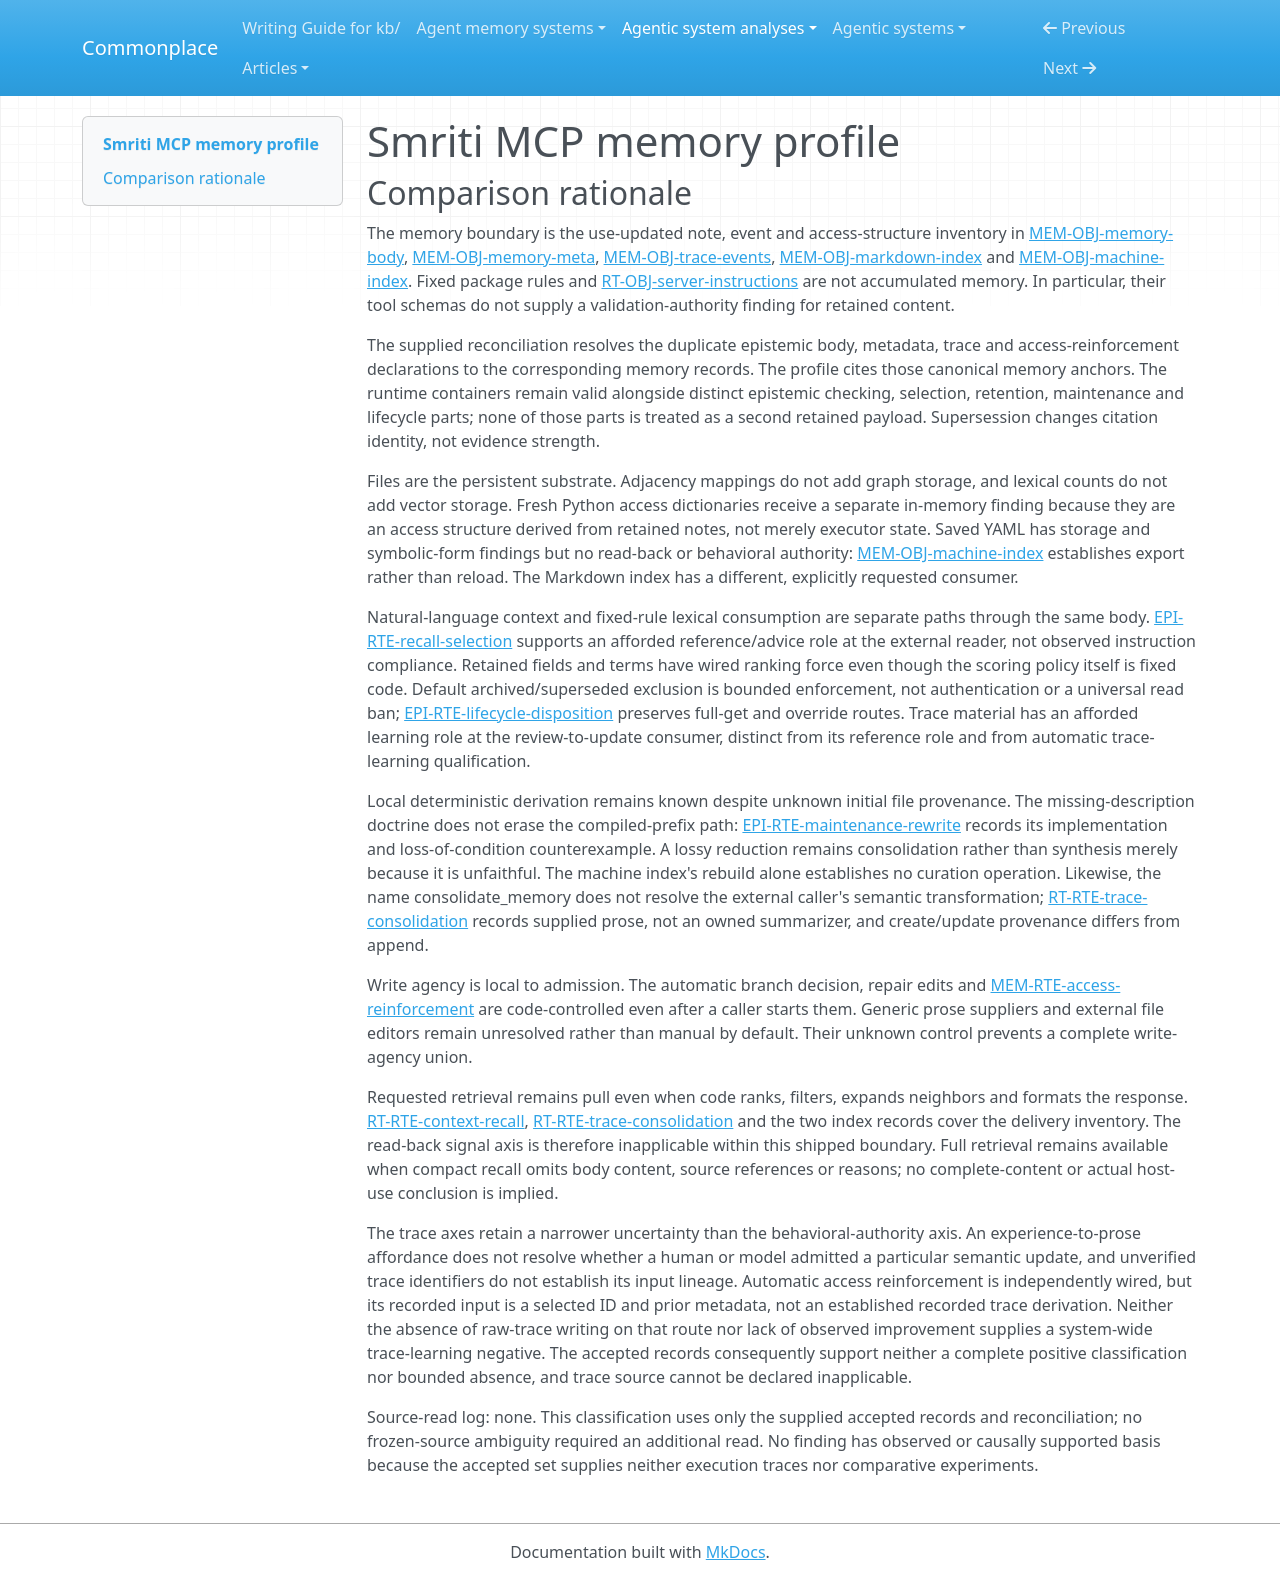

repository: zby/commonplace · page: agentic-system-analyses/retained/deepak-bhardwaj-ps--smriti-mcp/memory-profile/index.html · generator: mkdocs

---
type: agentic-system-analyses/types/agentic-system-memory-profile.md
description: "Smriti MCP memory comparison: retained Markdown, metadata, raw traces and derived access structures at the frozen revision."
run-id: AAS-2026-10-14-smriti-mcp-14f6928f9817-01
source-identity: "https://github.com/Deepak-Bhardwaj-PS/smriti-mcp"
reviewed-boundary: "8264bf9103477d9521e57b27c81dcc2e943a3230"
memory-comparison:
  version: 2
  scope: "Use-updated Markdown bodies and YAML metadata, NDJSON observations and operation reports, generated Markdown and YAML indexes, and their transient lexical/alias/link access structures; includes caller writes, external-file admission, trace review/consolidation, access reinforcement, lifecycle changes, maintenance and requested reload/delivery. Excludes static server instructions, executable package code, request-local diagnostics, external host/model state and dependency internals. External caller authorship, initial file provenance and eventual host interpretation remain unresolved, not silently excluded alternatives."
  axes:
    storage_substrate:
      assessment: known
      units:
        - scope: "Durable note bodies and metadata"
          assessment: known
          findings:
            - value: files
              basis: wired
              records: [memory.md#mem-obj-memory-body, memory.md#mem-obj-memory-meta, runtime.md#rt-rte-memory-write]
              note: "Bodies and YAML fields persist together in local Markdown files and reload on later calls."
          records: [memory.md#mem-obj-memory-body, memory.md#mem-obj-memory-meta]
          note: "The records identify both operative parts; unknown initial authorship does not obscure their substrate."
        - scope: "Raw observations, remembered-content copies and consolidation operation reports"
          assessment: known
          findings:
            - value: files
              basis: wired
              records: [memory.md#mem-obj-trace-events, runtime.md#rt-rte-trace-consolidation]
              note: "NDJSON files retain events for subsequent loading and grouping."
          records: [memory.md#mem-obj-trace-events]
          note: "The recorded population includes both supplied content and generated bookkeeping; JSON encoding is not a separate substrate."
        - scope: "Saved Markdown index and YAML machine-index export"
          assessment: known
          findings:
            - value: files
              basis: wired
              records: [memory.md#mem-obj-markdown-index, memory.md#mem-obj-machine-index]
              note: "Both generated exports reside on the filesystem; only Markdown has an established reload consumer."
          records: [memory.md#mem-obj-markdown-index, memory.md#mem-obj-machine-index]
          note: "Export storage is established independently of later consumption."
        - scope: "Freshly derived lexical, alias and adjacency access structures"
          assessment: known
          findings:
            - value: in-memory
              basis: wired
              records: [memory.md#mem-obj-machine-index, runtime.md#rt-rte-context-recall]
              note: "Retrieval builds Python dictionaries anew from retained notes."
          records: [memory.md#mem-obj-machine-index]
          note: "Includes the access structure, not ordinary executor state; directed links are fields in dictionaries, not a separate graph storage service."
      records: [memory.md#mem-obj-memory-body, memory.md#mem-obj-memory-meta, memory.md#mem-obj-trace-events, memory.md#mem-obj-markdown-index, memory.md#mem-obj-machine-index, runtime.md#rt-rte-context-recall, runtime.md#rt-rte-trace-consolidation, runtime.md#rt-rte-store-maintenance]
      note: "The object inventory and write/reload/maintenance containers cover the shipped memory surfaces; no included opaque provider store is established. Files and in-memory access structures exhaust this named inventory, not all storage in an enclosing host."
    representational_form:
      assessment: known
      units:
        - scope: "Note prose and displayed titles/descriptions consumed by a human or agent"
          assessment: known
          findings:
            - value: natural-language
              basis: afforded
              records: [memory.md#mem-obj-memory-body, memory.md#mem-obj-memory-meta, epistemic.md#epi-rte-recall-selection]
              note: "Returned prose supplies readable context to an external consumer; actual host interpretation is unobserved."
          records: [memory.md#mem-obj-memory-body, memory.md#mem-obj-memory-meta, epistemic.md#epi-rte-recall-selection]
          note: "Classifies readable content rather than assuming compact snippets expose the complete retained body."
        - scope: "Body wikilinks and fixed-rule consumption of body terms and metadata fields"
          assessment: known
          findings:
            - value: symbolic
              basis: wired
              records: [memory.md#mem-obj-memory-body, memory.md#mem-obj-memory-meta, runtime.md#rt-rte-context-recall]
              note: "Localized strings, statuses, counters and numeric salience enter fixed lexical, filtering and graph rules."
          records: [memory.md#mem-obj-memory-body, memory.md#mem-obj-memory-meta]
          note: "This consumption path differs from prose interpretation; scalar numerical counters are not distributed parameters."
        - scope: "Trace content displayed for review"
          assessment: known
          findings:
            - value: natural-language
              basis: afforded
              records: [memory.md#mem-obj-trace-events, runtime.md#rt-rte-trace-consolidation]
              note: "Readable observations and operation reports are returned to the review caller."
          records: [memory.md#mem-obj-trace-events, runtime.md#rt-rte-trace-consolidation]
          note: "A documented review consumer establishes the form without establishing semantic criticism or compliance."
        - scope: "Trace envelopes, filters and term-based grouping"
          assessment: known
          findings:
            - value: symbolic
              basis: wired
              records: [memory.md#mem-obj-trace-events, epistemic.md#epi-rte-trace-review]
              note: "JSON fields and normalized content terms are selected and grouped by fixed Python rules."
          records: [memory.md#mem-obj-trace-events, epistemic.md#epi-rte-trace-review]
          note: "Generic origin does not make the inspected envelope or grouping opaque."
        - scope: "Generated Markdown index display"
          assessment: known
          findings:
            - value: natural-language
              basis: afforded
              records: [memory.md#mem-obj-markdown-index]
              note: "Titles and descriptions support the shipped human/agent index-review role."
            - value: symbolic
              basis: wired
              records: [memory.md#mem-obj-markdown-index]
              note: "Rendered navigation links and category organization identify note destinations."
          records: [memory.md#mem-obj-markdown-index]
          note: "Mixed display and navigation are classified separately; index loading is implemented but a successful user review is not observed."
        - scope: "Machine access structures and saved YAML export"
          assessment: known
          findings:
            - value: symbolic
              basis: wired
              records: [memory.md#mem-obj-machine-index]
              note: "Term frequencies, alias mappings and links/backlinks have localized fixed-rule meanings."
          records: [memory.md#mem-obj-machine-index]
          note: "The saved export has no established reload consumer; its structured representation remains inspectable."
      records: [memory.md#mem-obj-memory-body, memory.md#mem-obj-memory-meta, memory.md#mem-obj-trace-events, memory.md#mem-obj-markdown-index, memory.md#mem-obj-machine-index, runtime.md#rt-rte-context-recall, runtime.md#rt-rte-trace-consolidation]
      note: "The complete named text/metadata/index inventory has readable and symbolic paths, not an owned distributed-parametric memory component. Coverage is complete for these forms, while evidence of external interpretation remains afforded."
    lineage:
      assessment: partial
      units:
        - scope: "Supplied note prose and metadata on API writes"
          assessment: known
          findings:
            - value: authored
              basis: afforded
              records: [runtime.md#rt-rte-memory-write, memory.md#mem-obj-memory-body, runtime.md#rt-rte-trace-consolidation]
              note: "The caller authors or supplies final retained prose, including consolidated content; human versus model origin is unresolved."
            - value: imported
              basis: wired
              records: [epistemic.md#epi-rte-content-retention, runtime.md#rt-rte-memory-write]
              note: "Smriti acquires the externally supplied content rather than producing its semantic claims."
          records: [runtime.md#rt-rte-memory-write, epistemic.md#epi-rte-content-retention]
          note: "Authorship at the external production path and import at the Smriti boundary coexist; no source-warrant preservation is implied."
        - scope: "Initial externally edited note bodies and metadata"
          assessment: not-determinable
          findings: []
          records: [memory.md#mem-obj-memory-body, memory.md#mem-obj-memory-meta, runtime.md#rt-rte-memory-write]
          note: "Files are reloadable, but their initial derivation/provenance is unresolved; the known API path does not classify this alternative."
        - scope: "Derived descriptions, metadata defaults, repair fields and wikilinks"
          assessment: known
          findings:
            - value: other-compiled
              basis: wired
              records: [memory.md#mem-obj-memory-meta, epistemic.md#epi-rte-maintenance-rewrite, runtime.md#rt-rte-store-maintenance]
              note: "Fixed rules derive prefixes, timestamps/defaults and symbolic link associations from supplied or retained text and metadata."
          records: [memory.md#mem-obj-memory-meta, epistemic.md#epi-rte-maintenance-rewrite]
          note: "This derivation is known even when the source file's initial origin is not; compilation does not guarantee semantic preservation."
        - scope: "Caller-supplied observations in raw trace files"
          assessment: partial
          findings:
            - value: imported
              basis: wired
              records: [memory.md#mem-obj-trace-events, epistemic.md#epi-rte-content-retention]
              note: "The event envelope retains supplied external observations."
          records: [memory.md#mem-obj-trace-events]
          note: "The acquisition edge is known; original human/model/application provenance and whether supplied content was extracted from another trace are not."
        - scope: "Remembered-content copies, consolidation bookkeeping and access feedback"
          assessment: known
          findings:
            - value: other-compiled
              basis: wired
              records: [memory.md#mem-obj-trace-events, runtime.md#rt-rte-trace-consolidation, memory.md#mem-rte-access-reinforcement]
              note: "Code copies/report-formats write activity and derives durable access timestamps, counts and salience."
          records: [memory.md#mem-obj-trace-events, memory.md#mem-rte-access-reinforcement]
          note: "These local derivations are established; they do not establish automatic extraction of standing prose from experience."
        - scope: "Caller consolidation's relation to selected raw traces"
          assessment: not-determinable
          findings: []
          records: [runtime.md#rt-rte-trace-consolidation, epistemic.md#epi-rte-content-retention, epistemic.md#epi-rte-trace-review]
          note: "The experience-to-prose route is afforded, but actual supplied prose and support linkage are absent; trace IDs alone do not establish trace-extracted content."
        - scope: "Generated Markdown index and machine index"
          assessment: known
          findings:
            - value: other-compiled
              basis: wired
              records: [memory.md#mem-obj-markdown-index, memory.md#mem-obj-machine-index]
              note: "Current note scans generate summaries, navigation, lexical counts and adjacency structures."
          records: [memory.md#mem-obj-markdown-index, memory.md#mem-obj-machine-index]
          note: "Known local derivation does not resolve the initial provenance of the indexed notes."
      records: [memory.md#mem-obj-memory-body, memory.md#mem-obj-memory-meta, memory.md#mem-obj-trace-events, memory.md#mem-obj-markdown-index, memory.md#mem-obj-machine-index, runtime.md#rt-rte-trace-consolidation, memory.md#mem-rte-access-reinforcement, epistemic.md#epi-rte-content-retention]
      note: "Supported authorship, acquisition and deterministic derivation coexist with unresolved external-file origins and unverified trace-to-prose lineage; those alternatives prevent complete lineage coverage."
    behavioral_authority:
      assessment: partial
      units:
        - scope: "Retrieved prose, display descriptions and Markdown index at external readers"
          assessment: partial
          findings:
            - value: knowledge
              basis: afforded
              records: [memory.md#mem-obj-memory-body, memory.md#mem-obj-markdown-index, epistemic.md#epi-rte-recall-selection]
              note: "The documented later caller can use returned material as context, reference or advice."
          records: [memory.md#mem-obj-memory-body, memory.md#mem-obj-memory-meta, memory.md#mem-obj-markdown-index, epistemic.md#epi-rte-recall-selection]
          note: "Host interpretation is not supplied. Standing instruction force or other content-specific effects cannot be classified from delivery alone."
        - scope: "Note text, lexical metadata, lifecycle, expiry, counters and derived term/graph features at retrieval selectors"
          assessment: known
          findings:
            - value: ranking
              basis: wired
              records: [memory.md#mem-obj-memory-body, memory.md#mem-obj-memory-meta, memory.md#mem-obj-machine-index, runtime.md#rt-rte-context-recall, memory.md#mem-rte-access-reinforcement]
              note: "Retained terms and fields influence candidate scores, graph-expanded priorities and later affinity."
            - value: routing
              basis: wired
              records: [memory.md#mem-obj-memory-meta, memory.md#mem-obj-machine-index, runtime.md#rt-rte-context-recall]
              note: "Exact scope/filter fields and wikilink identity mappings determine the requested selection scope and expansion destinations."
            - value: enforcement
              basis: wired
              records: [epistemic.md#epi-rte-lifecycle-disposition, runtime.md#rt-rte-context-recall]
              note: "Archived/superseded statuses exclude notes from default recall; this bounded response veto is overrideable and not universal access control."
          records: [memory.md#mem-obj-memory-body, memory.md#mem-obj-memory-meta, memory.md#mem-obj-machine-index, runtime.md#rt-rte-context-recall, epistemic.md#epi-rte-lifecycle-disposition, memory.md#mem-rte-access-reinforcement]
          note: "Fixed selector consumers are inspected. Confidence and verification labels are not truth validation, and unconsumed related/source metadata has no inferred force."
        - scope: "Retained trace fields/content at grouping and review"
          assessment: partial
          findings:
            - value: routing
              basis: wired
              records: [memory.md#mem-obj-trace-events, epistemic.md#epi-rte-trace-review]
              note: "Agent/time/scope and normalized terms select and group the raw material supplied to review."
            - value: ranking
              basis: wired
              records: [runtime.md#rt-rte-trace-consolidation, epistemic.md#epi-rte-trace-review]
              note: "Event counts and salience order groups and influence review/create/update recommendations."
            - value: knowledge
              basis: afforded
              records: [memory.md#mem-obj-trace-events, runtime.md#rt-rte-trace-consolidation]
              note: "Raw observations supply reference material to the documented review caller."
            - value: learning
              basis: afforded
              records: [runtime.md#rt-rte-trace-consolidation, epistemic.md#epi-rte-trace-review]
              note: "The documented agent review role can use retained experience to supply a durable note for later retrieval; this is an afforded update consumer, not inspected autonomous synthesis."
          records: [memory.md#mem-obj-trace-events, runtime.md#rt-rte-trace-consolidation, epistemic.md#epi-rte-trace-review]
          note: "The raw-to-review-to-durable-note route is supported as an affordance; actual semantic update control, resulting content and later host effects remain unresolved. Learning authority here does not establish improved capacity or automatic trace learning."
        - scope: "Persisted YAML machine-index export"
          assessment: inapplicable
          findings: []
          records: [memory.md#mem-obj-machine-index]
          note: "The inspected export has no shipped reload consumer, so no authority is assigned to the saved YAML; the freshly derived selector representation is classified separately."
      records: [memory.md#mem-obj-memory-body, memory.md#mem-obj-memory-meta, memory.md#mem-obj-trace-events, memory.md#mem-obj-markdown-index, memory.md#mem-obj-machine-index, runtime.md#rt-rte-context-recall, runtime.md#rt-rte-trace-consolidation, epistemic.md#epi-rte-trace-review, epistemic.md#epi-rte-lifecycle-disposition]
      note: "Fixed retrieval effects and afforded reference/update roles are supported. External content interpretation and review control prevent a complete authority classification; static tool guidance is outside the memory boundary."
    write_agency:
      assessment: partial
      units:
        - scope: "Caller-selected content writes, explicit mutations, trace recording and consolidated-prose submission"
          assessment: not-determinable
          findings: []
          records: [runtime.md#rt-rte-memory-write, runtime.md#rt-rte-trace-consolidation, epistemic.md#epi-rte-write-admission]
          note: "A generic caller may be human, model or application. No recorded per-content human decision establishes manual agency, and lack of an approval gate alone does not settle who supplied or approved the content."
        - scope: "Raw filesystem admission of initial content"
          assessment: not-determinable
          findings: []
          records: [memory.md#mem-obj-memory-body, memory.md#mem-obj-memory-meta, runtime.md#rt-rte-memory-write]
          note: "Reload is inspected but initial admission control is unresolved; API-mediated control cannot be transferred to file editors."
        - scope: "Remember auto successor selection and generated description/default metadata"
          assessment: known
          findings:
            - value: automatic
              basis: wired
              records: [epistemic.md#epi-rte-write-admission, runtime.md#rt-rte-memory-write, epistemic.md#epi-rte-maintenance-rewrite]
              note: "After a request, fixed code chooses the auto branch and derives omitted fields without an individual human decision for those changes."
          records: [epistemic.md#epi-rte-write-admission, runtime.md#rt-rte-memory-write, epistemic.md#epi-rte-maintenance-rewrite]
          note: "Local automatic branch/field admission does not resolve approval of the caller's prose or explicit-mode alternatives."
        - scope: "Selected-ID access reinforcement"
          assessment: known
          findings:
            - value: automatic
              basis: wired
              records: [memory.md#mem-rte-access-reinforcement]
              note: "Code admits timestamp/count/salience increments after recall selection or a direct request; initiation is not per-update content approval."
          records: [memory.md#mem-rte-access-reinforcement]
          note: "A caller can disable marking, but does not individually determine each numeric update."
        - scope: "Invoked repair, link rewriting, index generation and consolidation bookkeeping"
          assessment: known
          findings:
            - value: automatic
              basis: wired
              records: [runtime.md#rt-rte-store-maintenance, epistemic.md#epi-rte-maintenance-rewrite, runtime.md#rt-rte-trace-consolidation]
              note: "Fixed rules admit generated edits/exports/reports after invocation without per-content human approval."
          records: [runtime.md#rt-rte-store-maintenance, epistemic.md#epi-rte-maintenance-rewrite, runtime.md#rt-rte-trace-consolidation]
          note: "Dry-run/skip options withhold changes; triggering a batch does not make its individual admissions manual."
      records: [runtime.md#rt-rte-memory-write, runtime.md#rt-rte-trace-consolidation, runtime.md#rt-rte-store-maintenance, epistemic.md#epi-rte-write-admission, epistemic.md#epi-rte-maintenance-rewrite, memory.md#mem-rte-access-reinforcement, memory.md#mem-obj-memory-body]
      note: "Automatic code-controlled admissions are wired, while content-supplying callers and initial file editors retain unknown human control. No manual finding is established merely from caller initiation."
    curation_operations:
      assessment: partial
      units:
        - scope: "Replacing/appending existing notes and deterministic metadata/link repair"
          assessment: known
          findings:
            - value: evolve
              basis: wired
              records: [runtime.md#rt-rte-memory-write, runtime.md#rt-rte-store-maintenance, epistemic.md#epi-rte-maintenance-rewrite]
              note: "Existing entries are revised by update/append, field repair and body-link rewriting; semantic correctness is not guaranteed."
          records: [runtime.md#rt-rte-memory-write, runtime.md#rt-rte-store-maintenance, epistemic.md#epi-rte-maintenance-rewrite]
          note: "These implemented revisions do not establish deduplication or creation of a new semantic claim."
        - scope: "Reduced descriptions and generated Markdown display of retained note claims"
          assessment: known
          findings:
            - value: consolidate
              basis: wired
              records: [epistemic.md#epi-rte-maintenance-rewrite, memory.md#mem-obj-markdown-index, memory.md#mem-obj-memory-meta]
              note: "Descriptions compress existing prose and the Markdown index selects/groups retained summaries into a reduced display; truncation can lose conditions without becoming synthesis."
          records: [epistemic.md#epi-rte-maintenance-rewrite, memory.md#mem-obj-markdown-index, memory.md#mem-obj-memory-meta]
          note: "Only transformations of retained content are classified here; ordinary acquisition and machine-index rebuild alone are not curation."
        - scope: "Archive and supersession with retained history"
          assessment: known
          findings:
            - value: invalidate
              basis: wired
              records: [epistemic.md#epi-rte-lifecycle-disposition, runtime.md#rt-rte-memory-write]
              note: "Status changes withdraw default current recall reliance while preserving historical files and override/get routes."
          records: [epistemic.md#epi-rte-lifecycle-disposition, runtime.md#rt-rte-memory-write]
          note: "Bounded withdrawal is not universal revocation or evidence of factual refutation; permanent deletion is a separate destructive path."
        - scope: "Expiry affinity penalty"
          assessment: known
          findings:
            - value: decay
              basis: wired
              records: [runtime.md#rt-rte-context-recall]
              note: "Expiry subtracts from later retrieval score, downweighting rather than evicting the retained note."
          records: [runtime.md#rt-rte-context-recall]
          note: "This is the recorded time-dependent downweighting route, not automatic deletion or counter decay."
        - scope: "Access-based salience reinforcement"
          assessment: known
          findings:
            - value: promote
              basis: wired
              records: [memory.md#mem-rte-access-reinforcement]
              note: "Selected access raises durable salience by 0.02 up to 1.0, and later affinity consumes it."
            - value: evolve
              basis: wired
              records: [memory.md#mem-rte-access-reinforcement]
              note: "The retained entry's counters, timestamp and salience are revised in place."
          records: [memory.md#mem-rte-access-reinforcement]
          note: "Promotion is an implemented salience change, not demonstrated usefulness or improved capacity."
        - scope: "Semantic transformation of raw traces into caller-supplied consolidated prose"
          assessment: not-determinable
          findings: []
          records: [runtime.md#rt-rte-trace-consolidation, epistemic.md#epi-rte-trace-review, epistemic.md#epi-rte-content-retention]
          note: "Grouping itself does not compress event claims; the external caller supplies final prose. No actual inputs/output or semantic transformation record distinguishes consolidation, synthesis, deduplication or simple acquisition on that branch."
      records: [runtime.md#rt-rte-memory-write, runtime.md#rt-rte-context-recall, runtime.md#rt-rte-store-maintenance, runtime.md#rt-rte-trace-consolidation, epistemic.md#epi-rte-maintenance-rewrite, epistemic.md#epi-rte-lifecycle-disposition, memory.md#mem-rte-access-reinforcement, memory.md#mem-obj-markdown-index]
      note: "Wired local reduction, revision, withdrawal, downweighting and promotion coexist with unresolved caller semantics. Command names, duplicate-title diagnostics, primary-key rejection and index rebuilding do not establish additional curation operations."
    read_back_direction:
      assessment: known
      units:
        - scope: "Get/list/search/recall of retained notes and fresh access structures"
          assessment: known
          findings:
            - value: pull
              basis: wired
              records: [runtime.md#rt-rte-context-recall, epistemic.md#epi-rte-recall-selection, memory.md#mem-obj-memory-body]
              note: "A consumer requests an ID, browsing operation or query; ranking and delivery fulfill that request."
          records: [runtime.md#rt-rte-context-recall, epistemic.md#epi-rte-recall-selection]
          note: "Automatic ranking, neighbor expansion and access side effects inside requested recall do not create an unsolicited push."
        - scope: "Raw-event reload/group suggestions"
          assessment: known
          findings:
            - value: pull
              basis: wired
              records: [runtime.md#rt-rte-trace-consolidation, memory.md#mem-obj-trace-events, epistemic.md#epi-rte-trace-review]
              note: "A review caller requests filtered/grouped retained events."
          records: [runtime.md#rt-rte-trace-consolidation, epistemic.md#epi-rte-trace-review]
          note: "No automatic continuation invokes consolidation or delivers a later recall after the review response."
        - scope: "Saved Markdown index reload"
          assessment: known
          findings:
            - value: pull
              basis: wired
              records: [memory.md#mem-obj-markdown-index]
              note: "The caller explicitly loads index.md, optionally refreshing it first."
          records: [memory.md#mem-obj-markdown-index]
          note: "Stale saved displays remain request-delivered, not a push channel."
        - scope: "Saved YAML export"
          assessment: inapplicable
          findings: []
          records: [memory.md#mem-obj-machine-index]
          note: "No shipped YAML reload consumer is established; persistence alone is not read-back. Fresh machine structures used in requested retrieval are included above."
      records: [runtime.md#rt-rte-context-recall, runtime.md#rt-rte-trace-consolidation, runtime.md#rt-rte-store-maintenance, memory.md#mem-obj-memory-body, memory.md#mem-obj-trace-events, memory.md#mem-obj-markdown-index, memory.md#mem-obj-machine-index, epistemic.md#epi-rte-recall-selection, epistemic.md#epi-rte-trace-review]
      note: "The records cover the shipped note, trace and index delivery inventory, all explicitly requested. External host scheduling is excluded, not an unresolved shipped push route; unknown eventual prompt use does not change request direction."
    read_back_signal:
      assessment: inapplicable
      units:
        - scope: "Requested note retrieval, trace review and Markdown index load; YAML export without read-back"
          assessment: inapplicable
          findings: []
          records: [runtime.md#rt-rte-context-recall, runtime.md#rt-rte-trace-consolidation, memory.md#mem-obj-markdown-index, memory.md#mem-obj-machine-index]
          note: "All established read-back is pull, and the YAML export lacks read-back. This axis classifies push selectors only; lexical query scoring and requested IDs therefore supply no signal value."
      records: [runtime.md#rt-rte-context-recall, runtime.md#rt-rte-trace-consolidation, runtime.md#rt-rte-store-maintenance, memory.md#mem-obj-markdown-index, memory.md#mem-obj-machine-index, epistemic.md#epi-rte-recall-selection, epistemic.md#epi-rte-trace-review]
      note: "The completely assessed shipped delivery inventory is pull-only. No identifier, lexical or coarse push is inferred from catalog entries, query responses or budget filtering."
    trace_learning:
      assessment: not-determinable
      units:
        - scope: "Raw trace review followed by caller-supplied durable prose and later retrieval"
          assessment: not-determinable
          findings: []
          records: [runtime.md#rt-rte-trace-consolidation, memory.md#mem-obj-trace-events, epistemic.md#epi-rte-trace-review, epistemic.md#epi-rte-content-retention]
          note: "The experience-to-prose affordance is recorded, but generic human/model/application identity leaves automatic semantic admission unresolved and trace IDs need not support the submitted content. Neither an unconditional yes nor a bounded no follows for this included alternative."
        - scope: "Access timestamp/count/salience update and later ranking"
          assessment: not-determinable
          findings: []
          records: [memory.md#mem-rte-access-reinforcement, memory.md#mem-obj-memory-meta]
          note: "Automatic durable use reinforcement is wired, but the records identify selected IDs and prior metadata as inputs, not a recorded trace-fed derivation. The update writes no raw trace. This supports behavior shaping without establishing a controlled trace-learning value."
        - scope: "Ordinary content admission, event persistence and deterministic maintenance/indexing"
          assessment: not-determinable
          findings: []
          records: [runtime.md#rt-rte-memory-write, runtime.md#rt-rte-trace-consolidation, runtime.md#rt-rte-store-maintenance, memory.md#mem-obj-machine-index]
          note: "Raw event retention, note acquisition and note-derived repair/export do not by themselves establish automatic trace-fed durable behavior shaping. The accepted set supplies no bounded absence record licensing a system-wide no, and externally supplied content origin remains unresolved."
      records: [runtime.md#rt-rte-memory-write, runtime.md#rt-rte-trace-consolidation, runtime.md#rt-rte-store-maintenance, memory.md#mem-obj-trace-events, memory.md#mem-rte-access-reinforcement, epistemic.md#epi-rte-trace-review, epistemic.md#epi-rte-content-retention]
      note: "Inspection establishes retained experience, caller-led review and automatic numerical adaptation, but no fully classified automatic trace-fed write. Missing caller control and source-to-output linkage prevent yes; no scoped absence warrant establishes no. This is not a claim that learning or adaptation is absent."
    trace_source:
      assessment: not-determinable
      units:
        - scope: "Original content feeding any qualifying external trace-review-to-prose write"
          assessment: not-determinable
          findings: []
          records: [memory.md#mem-obj-trace-events, runtime.md#rt-rte-trace-consolidation, epistemic.md#epi-rte-trace-review]
          note: "Raw observations can have human/model/application origins and generated reports also exist, but automatic trace-learning qualification and actual consumed source content are unresolved. NDJSON, agent labels and event types cannot establish session-logs, tool-traces, event-streams or trajectories for a qualifying write."
        - scope: "Original input to use reinforcement and other included automatic transformations"
          assessment: not-determinable
          findings: []
          records: [memory.md#mem-rte-access-reinforcement, runtime.md#rt-rte-store-maintenance, memory.md#mem-obj-machine-index]
          note: "Selected IDs/prior metadata and note scans are recorded inputs. They do not establish an original trace source feeding a qualifying learning route; timestamps or activity-sensitive outputs alone are insufficient."
      records: [memory.md#mem-obj-trace-events, runtime.md#rt-rte-trace-consolidation, epistemic.md#epi-rte-trace-review, memory.md#mem-rte-access-reinforcement, runtime.md#rt-rte-store-maintenance]
      note: "No qualifying trace-fed route is completely classified, and trace learning is not established absent. Therefore source coverage is unresolved rather than inapplicable; no source category is inferred from storage format."
---

# Smriti MCP memory profile

## Comparison rationale

The memory boundary is the use-updated note, event and access-structure inventory in [MEM-OBJ-memory-body](memory.md#mem-obj-memory-body), [MEM-OBJ-memory-meta](memory.md#mem-obj-memory-meta), [MEM-OBJ-trace-events](memory.md#mem-obj-trace-events), [MEM-OBJ-markdown-index](memory.md#mem-obj-markdown-index) and [MEM-OBJ-machine-index](memory.md#mem-obj-machine-index). Fixed package rules and [RT-OBJ-server-instructions](runtime.md#rt-obj-server-instructions) are not accumulated memory. In particular, their tool schemas do not supply a validation-authority finding for retained content.

The supplied reconciliation resolves the duplicate epistemic body, metadata, trace and access-reinforcement declarations to the corresponding memory records. The profile cites those canonical memory anchors. The runtime containers remain valid alongside distinct epistemic checking, selection, retention, maintenance and lifecycle parts; none of those parts is treated as a second retained payload. Supersession changes citation identity, not evidence strength.

Files are the persistent substrate. Adjacency mappings do not add graph storage, and lexical counts do not add vector storage. Fresh Python access dictionaries receive a separate in-memory finding because they are an access structure derived from retained notes, not merely executor state. Saved YAML has storage and symbolic-form findings but no read-back or behavioral authority: [MEM-OBJ-machine-index](memory.md#mem-obj-machine-index) establishes export rather than reload. The Markdown index has a different, explicitly requested consumer.

Natural-language context and fixed-rule lexical consumption are separate paths through the same body. [EPI-RTE-recall-selection](epistemic.md#epi-rte-recall-selection) supports an afforded reference/advice role at the external reader, not observed instruction compliance. Retained fields and terms have wired ranking force even though the scoring policy itself is fixed code. Default archived/superseded exclusion is bounded enforcement, not authentication or a universal read ban; [EPI-RTE-lifecycle-disposition](epistemic.md#epi-rte-lifecycle-disposition) preserves full-get and override routes. Trace material has an afforded learning role at the review-to-update consumer, distinct from its reference role and from automatic trace-learning qualification.

Local deterministic derivation remains known despite unknown initial file provenance. The missing-description doctrine does not erase the compiled-prefix path: [EPI-RTE-maintenance-rewrite](epistemic.md#epi-rte-maintenance-rewrite) records its implementation and loss-of-condition counterexample. A lossy reduction remains consolidation rather than synthesis merely because it is unfaithful. The machine index's rebuild alone establishes no curation operation. Likewise, the name consolidate_memory does not resolve the external caller's semantic transformation; [RT-RTE-trace-consolidation](runtime.md#rt-rte-trace-consolidation) records supplied prose, not an owned summarizer, and create/update provenance differs from append.

Write agency is local to admission. The automatic branch decision, repair edits and [MEM-RTE-access-reinforcement](memory.md#mem-rte-access-reinforcement) are code-controlled even after a caller starts them. Generic prose suppliers and external file editors remain unresolved rather than manual by default. Their unknown control prevents a complete write-agency union.

Requested retrieval remains pull even when code ranks, filters, expands neighbors and formats the response. [RT-RTE-context-recall](runtime.md#rt-rte-context-recall), [RT-RTE-trace-consolidation](runtime.md#rt-rte-trace-consolidation) and the two index records cover the delivery inventory. The read-back signal axis is therefore inapplicable within this shipped boundary. Full retrieval remains available when compact recall omits body content, source references or reasons; no complete-content or actual host-use conclusion is implied.

The trace axes retain a narrower uncertainty than the behavioral-authority axis. An experience-to-prose affordance does not resolve whether a human or model admitted a particular semantic update, and unverified trace identifiers do not establish its input lineage. Automatic access reinforcement is independently wired, but its recorded input is a selected ID and prior metadata, not an established recorded trace derivation. Neither the absence of raw-trace writing on that route nor lack of observed improvement supplies a system-wide trace-learning negative. The accepted records consequently support neither a complete positive classification nor bounded absence, and trace source cannot be declared inapplicable.

Source-read log: none. This classification uses only the supplied accepted records and reconciliation; no frozen-source ambiguity required an additional read. No finding has observed or causally supported basis because the accepted set supplies neither execution traces nor comparative experiments.
